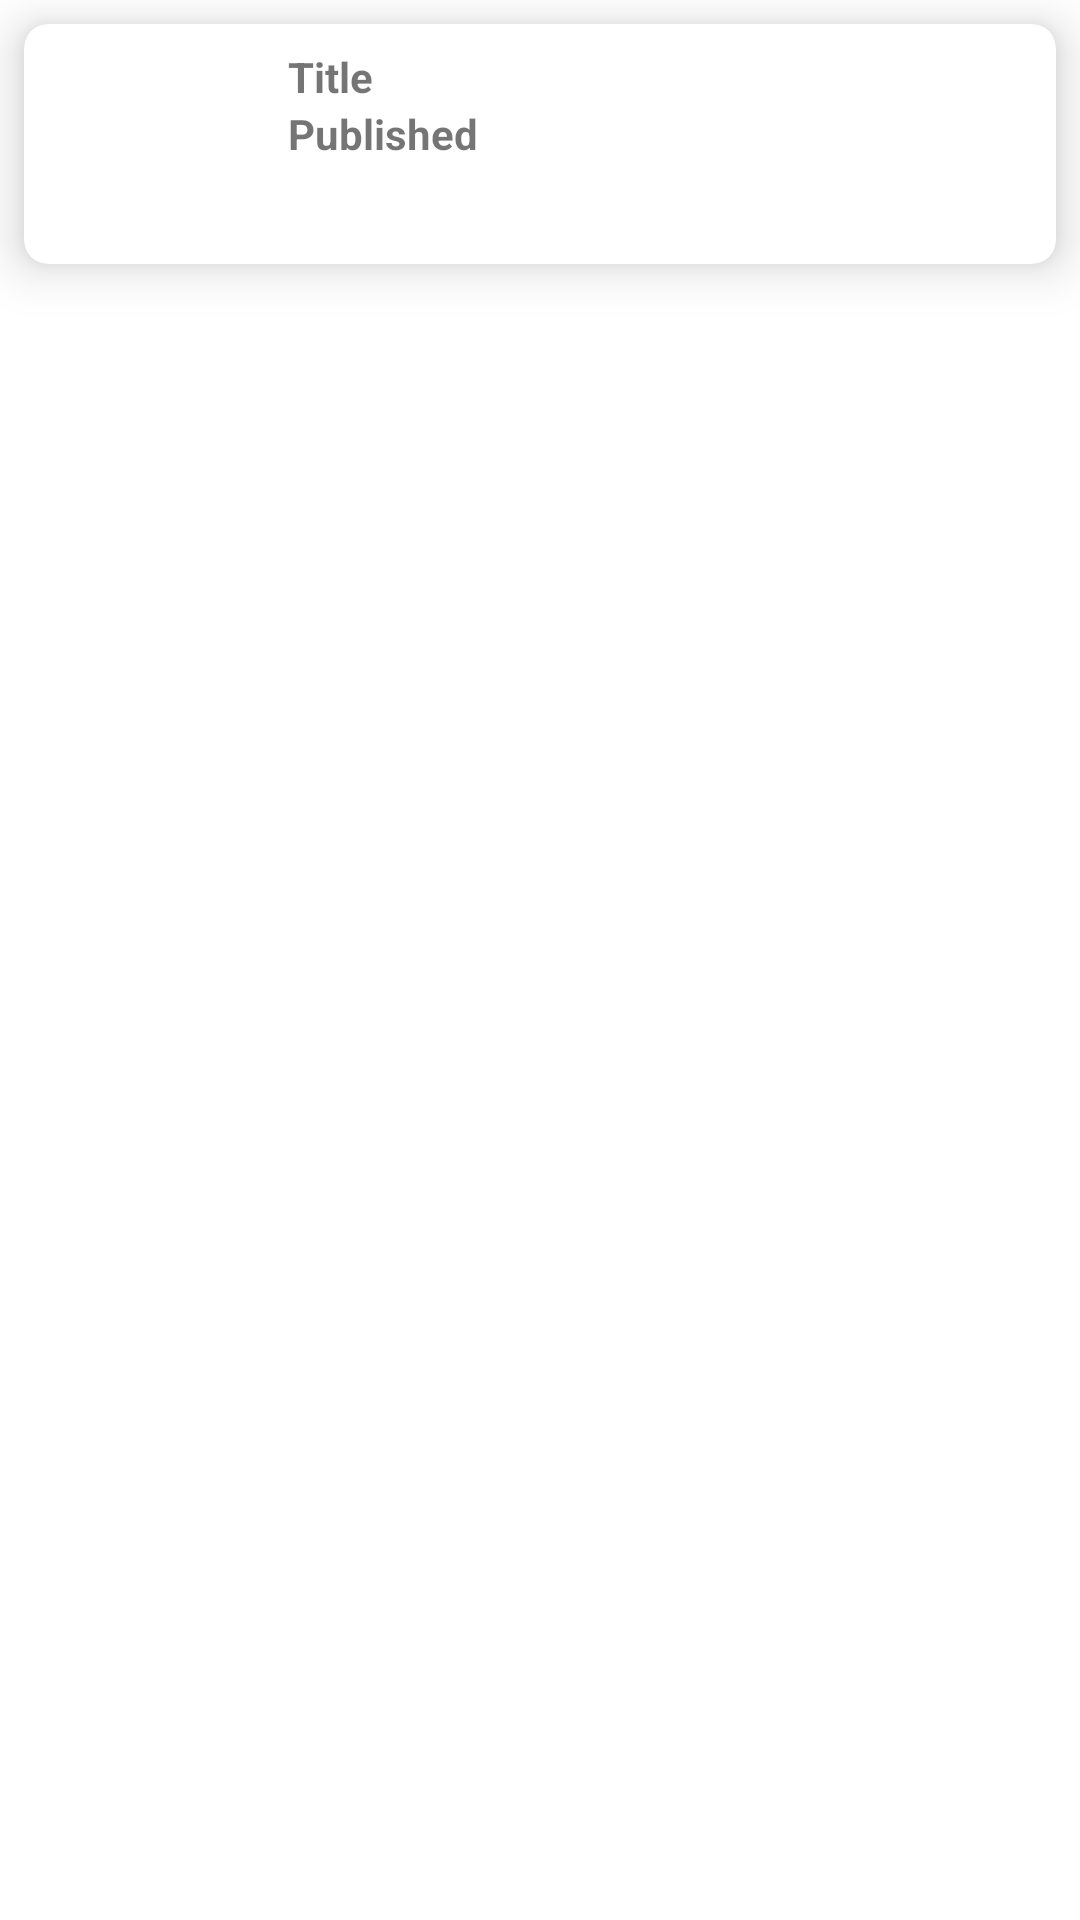

Here is an Android app screen rendered from its layout file. Give the layout XML and the strings, colors and styles it references.
<!-- AndroidManifest.xml: application theme Theme.AndroidRSSReaderJava -->
<!-- res/layout/layout_item.xml -->
<?xml version="1.0" encoding="utf-8"?>
<RelativeLayout xmlns:android="http://schemas.android.com/apk/res/android"
    xmlns:app="http://schemas.android.com/apk/res-auto"
    android:layout_width="match_parent"
    android:layout_height="wrap_content">

    <androidx.cardview.widget.CardView
        android:layout_width="match_parent"
        android:layout_height="wrap_content"
        android:id="@+id/card"
        android:layout_margin="8dp"
        android:padding="8dp"
        app:cardCornerRadius="8dp"
        app:cardElevation="10dp">
    
        <androidx.appcompat.widget.LinearLayoutCompat
            android:layout_width="match_parent"
            android:layout_height="wrap_content"
            android:orientation="horizontal">
            
            <ImageView
                android:layout_width="80dp"
                android:layout_height="80dp"
                android:id="@+id/image"
                android:src="@drawable/ic_launcher_background"
                android:scaleType="fitXY"
                app:layout_constraintStart_toStartOf="parent"
                app:layout_constraintTop_toTopOf="parent"/>

            <androidx.appcompat.widget.LinearLayoutCompat
                android:layout_width="match_parent"
                android:layout_height="wrap_content"
                android:orientation="vertical"
                app:layout_constraintStart_toEndOf="@id/image"
                app:layout_constraintTop_toTopOf="@id/image"
                android:padding="8dp"
                >
                <TextView
                    android:layout_width="wrap_content"
                    android:layout_height="wrap_content"
                    android:id="@+id/txt_title"
                    android:text="Title"
                    android:textStyle="bold"/>

                <TextView
                    android:layout_width="wrap_content"
                    android:layout_height="wrap_content"
                    android:id="@+id/txt_published"
                    android:text="Published"
                    android:textStyle="bold"/>



            </androidx.appcompat.widget.LinearLayoutCompat>
        </androidx.appcompat.widget.LinearLayoutCompat>
        
    </androidx.cardview.widget.CardView>

</RelativeLayout>
<!-- resources referenced by this layout -->
<resources>
  <style name="Theme.AndroidRSSReaderJava" parent="Theme.MaterialComponents.DayNight.NoActionBar">
          
          <item name="colorPrimary">@color/purple_500</item>
          <item name="colorPrimaryVariant">@color/purple_700</item>
          <item name="colorOnPrimary">@color/white</item>
          
          <item name="colorSecondary">@color/teal_200</item>
          <item name="colorSecondaryVariant">@color/teal_700</item>
          <item name="colorOnSecondary">@color/black</item>
          
          <item name="android:statusBarColor">?attr/colorPrimaryVariant</item>
          
      </style>
  <color name="purple_500">#FF6200EE</color>
  <color name="purple_700">#FF3700B3</color>
  <color name="white">#FFFFFFFF</color>
  <color name="teal_200">#FF03DAC5</color>
  <color name="teal_700">#FF018786</color>
  <color name="black">#FF000000</color>
</resources>
